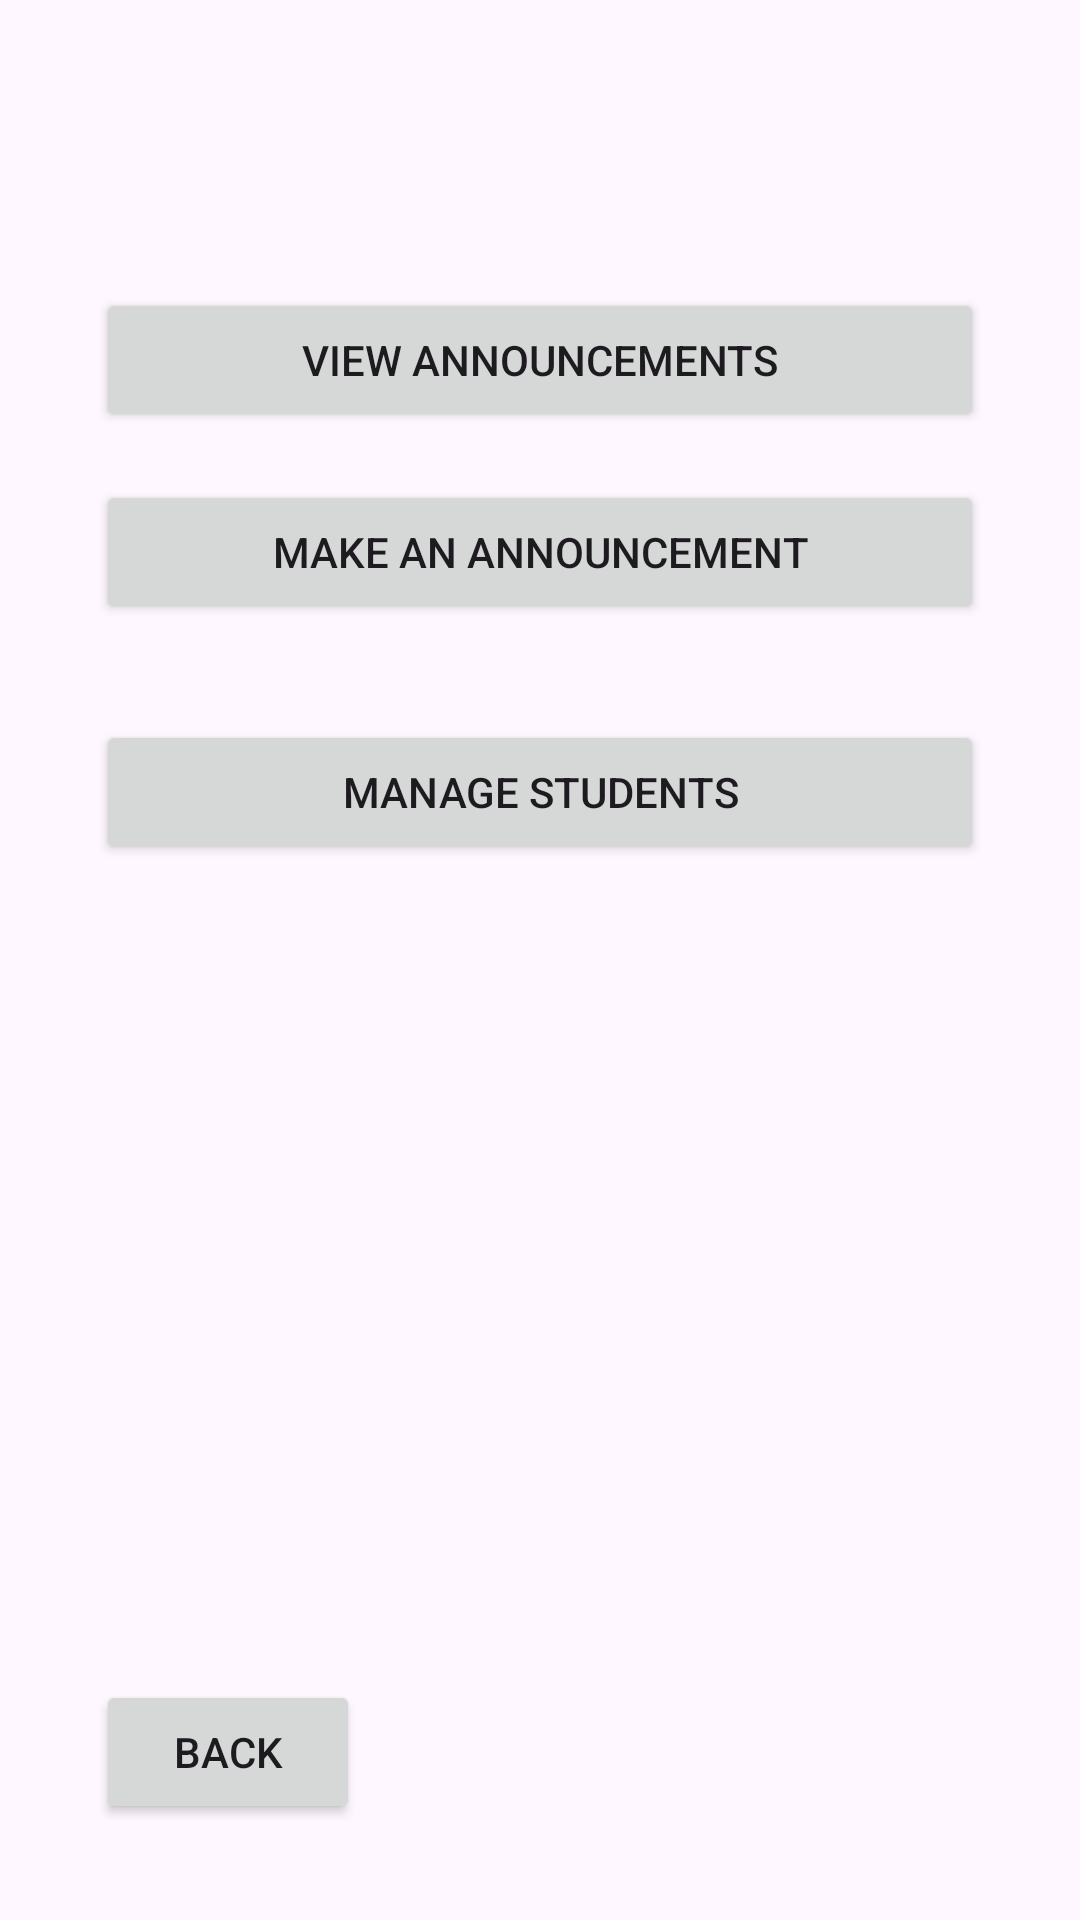

Layout XML and referenced resources for this Android screen:
<!-- AndroidManifest.xml: application theme Theme.QScanner02 -->
<!-- res/layout/admin_navi_scene4.xml -->
<?xml version="1.0" encoding="utf-8"?>

<androidx.constraintlayout.widget.ConstraintLayout xmlns:android="http://schemas.android.com/apk/res/android"
    xmlns:app="http://schemas.android.com/apk/res-auto"
    xmlns:tools="http://schemas.android.com/tools"
    android:layout_width="match_parent"
    android:layout_height="match_parent">

    


    <Button
        android:id="@+id/viewAnnouncementsSceneButton"
        android:onClick="onClickViewAnnouncementsSceneButton"
        android:text="View Announcements"
        android:layout_width="0dp"
        android:layout_height="wrap_content"
        android:layout_marginStart="32dp"
        android:layout_marginTop="96dp"
        android:layout_marginEnd="32dp"
        app:layout_constraintEnd_toEndOf="parent"
        app:layout_constraintHorizontal_bias="1.0"
        app:layout_constraintStart_toStartOf="parent"
        app:layout_constraintTop_toTopOf="parent" />

    <Button
        android:id="@+id/backButton4to1"
        android:onClick="onClickBackButton4to1"
        android:text="Back"
        android:layout_width="wrap_content"
        android:layout_height="wrap_content"
        android:layout_marginStart="32dp"
        android:layout_marginBottom="32dp"
        app:layout_constraintBottom_toBottomOf="parent"
        app:layout_constraintStart_toStartOf="parent" />

    <Button
        android:id="@+id/makeAnnouncementSceneButton"
        android:layout_width="0dp"
        android:layout_height="wrap_content"
        android:layout_marginStart="32dp"
        android:layout_marginTop="16dp"
        android:layout_marginEnd="32dp"
        android:onClick="onClickMakeAnnouncementSceneButton"
        android:text="Make An Announcement"
        app:layout_constraintEnd_toEndOf="parent"
        app:layout_constraintHorizontal_bias="1.0"
        app:layout_constraintStart_toStartOf="parent"
        app:layout_constraintTop_toBottomOf="@+id/viewAnnouncementsSceneButton" />

    
    <Button
        android:id="@+id/addOrRemoveStudentButton"
        android:layout_width="0dp"
        android:layout_height="wrap_content"
        android:layout_marginStart="32dp"
        android:layout_marginTop="32dp"
        android:layout_marginEnd="32dp"
        android:onClick="onClickAddOrRemoveStudentButton"
        android:text="Manage Students"
        app:layout_constraintEnd_toEndOf="parent"
        app:layout_constraintHorizontal_bias="0.0"
        app:layout_constraintStart_toStartOf="parent"
        app:layout_constraintTop_toBottomOf="@+id/makeAnnouncementSceneButton" />

</androidx.constraintlayout.widget.ConstraintLayout>
<!-- resources referenced by this layout -->
<resources>
  <style name="Theme.QScanner02" parent="Base.Theme.QScanner02" />
  <style name="Base.Theme.QScanner02" parent="Theme.Material3.DayNight.NoActionBar">
          
          
      </style>
</resources>
